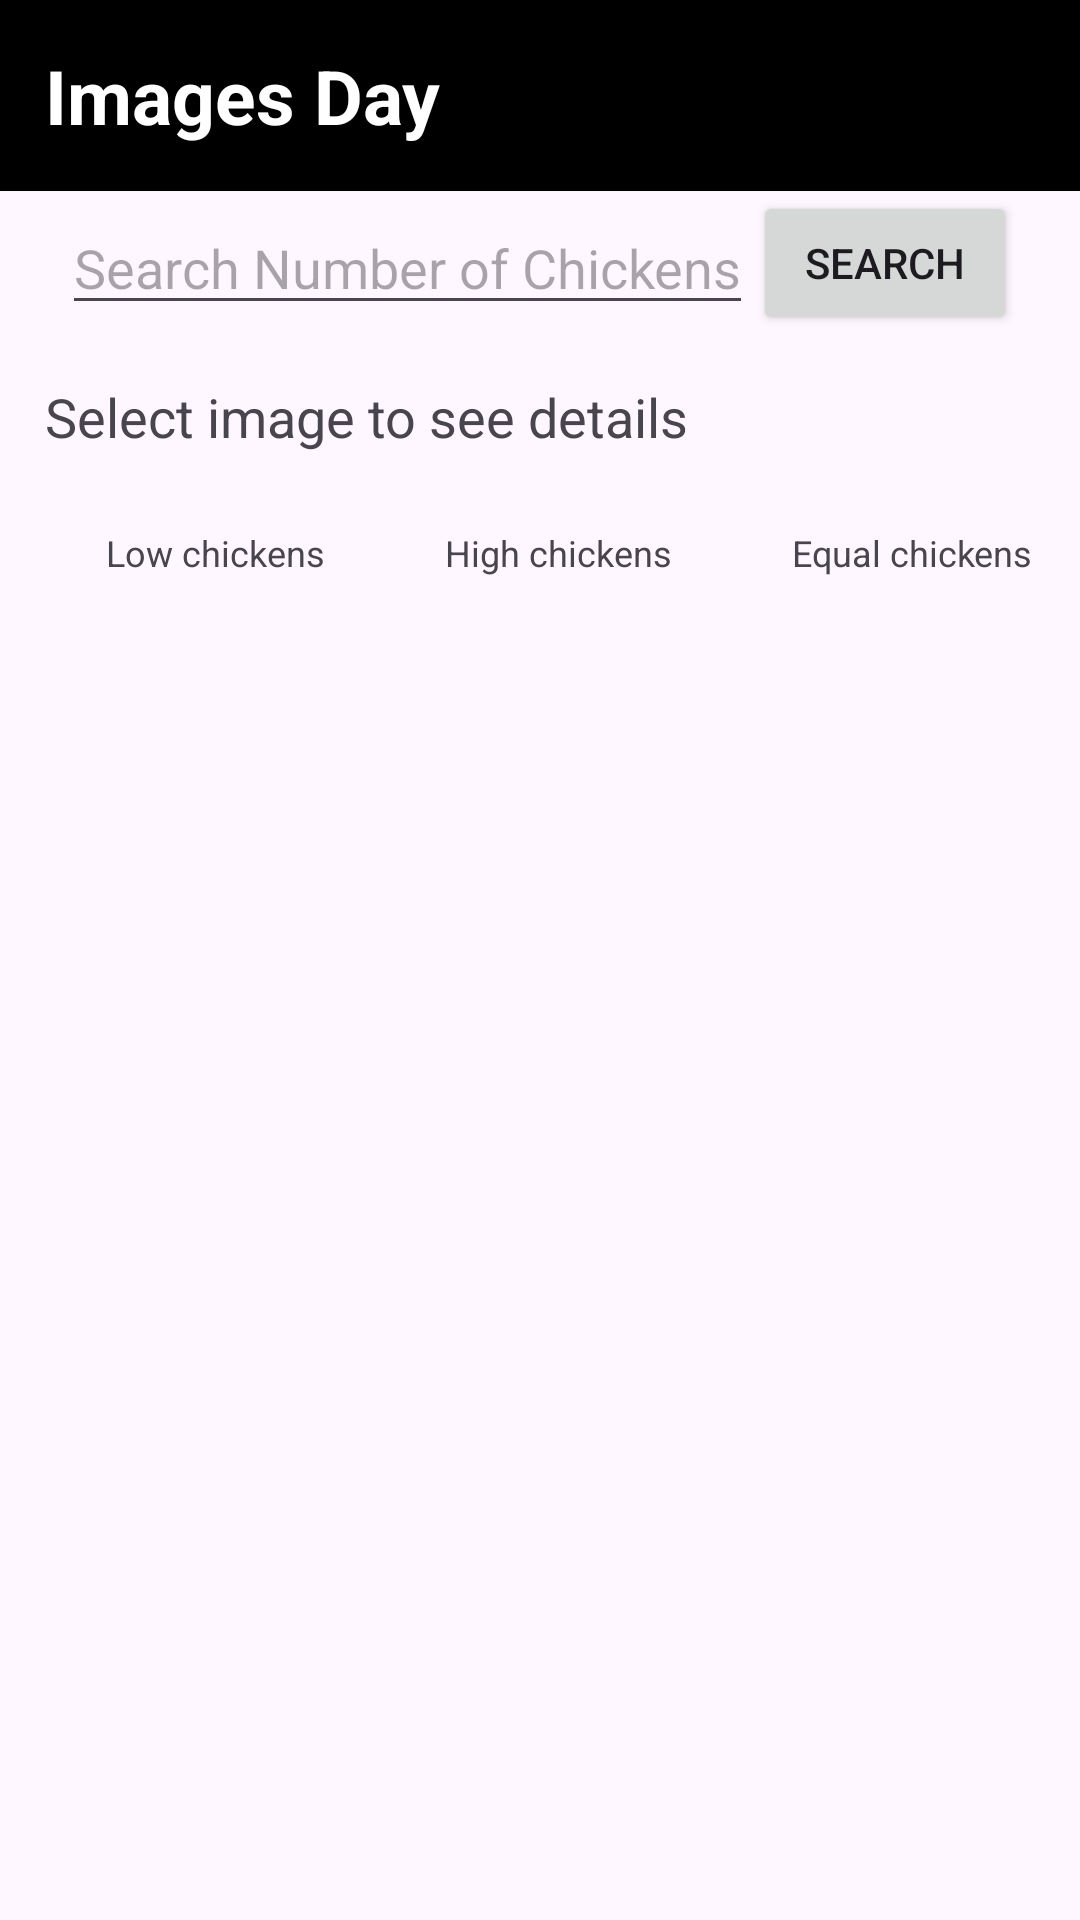

Produce the Android XML layout that renders to this screen, including the resource entries it uses.
<!-- AndroidManifest.xml: application theme Theme.ChickenAppPBL5 -->
<!-- res/layout/activity_chicken_day.xml -->
<?xml version="1.0" encoding="utf-8"?>
<RelativeLayout xmlns:android="http://schemas.android.com/apk/res/android"
    xmlns:app="http://schemas.android.com/apk/res-auto"
    xmlns:tools="http://schemas.android.com/tools"
    android:id="@+id/main"
    android:layout_width="match_parent"
    android:layout_height="match_parent"
    tools:context=".MainActivity">
    <TextView
        android:layout_width="match_parent"
        android:layout_height="wrap_content"
        android:text="Images Day"
        android:textColor="@color/white"
        android:textSize="25dp"
        android:padding="15dp"
        android:textStyle="bold"
        android:background="@color/black"
        android:id="@+id/day_title" >
    </TextView>
    <LinearLayout
        android:layout_width="match_parent"
        android:layout_height="wrap_content"
        android:orientation="horizontal"
        android:id="@+id/search_layout"
        android:gravity="center"
        android:layout_below="@id/day_title">
        <EditText
            android:id="@+id/search_bar"
            android:layout_width="wrap_content"
            android:layout_height="wrap_content"
            android:layout_below="@+id/day_title"
            android:textAlignment="center"
            android:hint="Search Number of Chickens"/>

        <Button
            android:id="@+id/search_button"
            android:layout_width="wrap_content"
            android:layout_height="wrap_content"
            android:text="Search" />
    </LinearLayout>
    <TextView
        android:layout_width="wrap_content"
        android:layout_height="wrap_content"
        android:text="Select image to see details"
        android:textSize="18dp"
        android:layout_below="@+id/search_layout"
        android:padding="15dp"
        android:id="@+id/title" >
    </TextView>
    <LinearLayout
        android:layout_width="match_parent"
        android:layout_height="wrap_content"
        android:orientation="horizontal"
        android:id="@+id/details"
        android:gravity="center"
        android:layout_below="@id/title">

        <ImageView
            android:id="@+id/image1"
            android:layout_width="wrap_content"
            android:layout_height="wrap_content"
            android:layout_below="@+id/title"
            android:layout_margin="10dp"
            android:src="@drawable/baseline_square_24"
            app:tint="#FFFFFF"
            android:background="@drawable/baseline_square_24"/>
        <TextView
            android:id="@+id/details1"
            android:layout_width="wrap_content"
            android:layout_height="wrap_content"
            android:layout_below="@+id/title"
            android:layout_margin="10dp"
            android:text="Low chickens"
            android:textSize="12dp"/>
        <ImageView
            android:id="@+id/image2"
            android:layout_width="wrap_content"
            android:layout_height="wrap_content"
            android:layout_below="@+id/title"
            android:layout_margin="10dp"
            android:src="@drawable/baseline_square_24"
            app:tint="#FA7070"/>
        <TextView
            android:id="@+id/details2"
            android:layout_width="wrap_content"
            android:layout_height="wrap_content"
            android:layout_below="@+id/title"
            android:layout_margin="10dp"
            android:text="High chickens"
            android:textSize="12dp"/>
        <ImageView
            android:id="@+id/image3"
            android:layout_width="wrap_content"
            android:layout_height="wrap_content"
            android:layout_below="@+id/title"
            android:layout_margin="10dp"
            android:src="@drawable/baseline_square_24"
            app:tint="#7ABA78"/>
        <TextView
            android:id="@+id/details3"
            android:layout_width="wrap_content"
            android:layout_height="wrap_content"
            android:layout_below="@+id/title"
            android:layout_margin="10dp"
            android:text="Equal chickens"
            android:textSize="12dp"/>

    </LinearLayout>
    <androidx.recyclerview.widget.RecyclerView
        android:id="@+id/rv_chickenDayApp"
        android:layout_below="@+id/details"
        android:layout_width="match_parent"
        android:layout_height="match_parent"
        android:layout_centerInParent="true"
        android:layout_margin="10dp">

    </androidx.recyclerview.widget.RecyclerView>

</RelativeLayout>
<!-- resources referenced by this layout -->
<resources>
  <color name="black">#FF000000</color>
  <color name="white">#FFFFFFFF</color>
  <style name="Theme.ChickenAppPBL5" parent="Base.Theme.ChickenAppPBL5" />
  <style name="Base.Theme.ChickenAppPBL5" parent="Theme.Material3.DayNight.NoActionBar">
          
          
      </style>
</resources>
